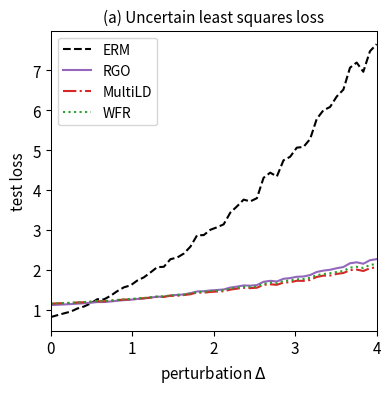

The script that saved this image:
import numpy as np
import matplotlib.pyplot as plt
from scipy.optimize import minimize

# --- 1. 实验设置与参数定义 ---
# 定义问题的维度
DIM_M = 10  # 矩阵 A 的行数
DIM_N = 10  # 矩阵 A 的列数 (theta 的维度)

# 定义训练/测试样本数量
N_TRAIN_SAMPLES = 10
N_TEST_SAMPLES = 1000

# 定义分布偏移的扰动范围
DELTA_MIN = 0.0
DELTA_MAX = 4.0
DELTA_STEPS = 50

# --- DRO 算法超参数 ---
N_EPOCHS = 50 # 外部优化的迭代轮数
LEARNING_RATE = 0.01 # 外部优化 theta 的学习率
LAMBDA_VAL = 1.0 # 正则化参数 lambda
EPSILON = 0.1 # 熵正则化参数 epsilon
GRAD_CLIP_THRESHOLD = 10.0 # 梯度裁剪阈值，防止梯度爆炸

# RGO (算法2) 特定参数
RGO_SMOOTHNESS_L = 0.5 # 假设的损失函数平滑度 L (需满足 LAMBDA_VAL > L/2)

# MultiLD (算法3) 和 WFR (算法4) 特定参数
K_INNER_STEPS = 10  # 内部循环迭代次数 K
INNER_STEP_SIZE = 0.01 # 内部循环步长 eta

# WFR (算法4) 特定参数
M_PARTICLES = 5 # WFR 使用的粒子(样本)数量
WFR_WEIGHT_STEP_SIZE = 0.08 # WFR 权重更新步长 tau

# --- 2. 生成固定的问题实例 ---
np.random.seed(42)
A0 = np.random.randn(DIM_M, DIM_N)
A1 = np.random.randn(DIM_M, DIM_N)
b = np.random.randn(DIM_M)

# --- 3. 数据生成函数 ---
def generate_training_data(n_samples):
    return np.random.uniform(-0.5, 0.5, n_samples)

def generate_test_data(n_samples, delta):
    lower_bound = -0.5 * (1 + delta)
    upper_bound = 0.5 * (1 + delta)
    return np.random.uniform(lower_bound, upper_bound, n_samples)

# --- 4. 核心函数定义 ---
def loss_function(theta, z):
    """ 计算单个样本 z 的损失 f_theta(z) """
    A_z = A0 + z * A1
    residual = A_z @ theta - b
    return np.sum(residual**2)/N_TRAIN_SAMPLES

def loss_grad_theta(theta, z):
    """ 计算损失函数关于 theta 的梯度 nabla_theta f_theta(z) """
    A_z = A0 + z * A1
    residual = A_z @ theta - b
    return 2 * A_z.T @ residual

# --- 5. ERM (经验风险最小化) 实现 ---
def erm_objective_function(theta, xi_samples):
    """ 计算 ERM 的目标函数值（平均损失）"""
    total_loss = np.mean([loss_function(theta, xi) for xi in xi_samples])
    return total_loss

def solve_erm(xi_train_samples):
    """ 使用优化器求解 ERM 问题 """
    initial_theta = np.zeros(DIM_N)
    result = minimize(
        erm_objective_function, initial_theta, args=(xi_train_samples,), method='BFGS')
    if not result.success:
        print("警告: ERM 优化过程可能未收敛。")
    return result.x

# --- 6. RGO (算法2) 实现 ---
def solve_rgo(xi_train_samples):
    """ 使用 RGO 算法求解 Sinkhorn DRO """
    theta = np.zeros(DIM_N)
    
    # f_{lambda, xi}(z) = -f_theta(z)/(lambda*epsilon) + ||z-xi||^2/epsilon
    def rgo_inner_objective(z, xi, current_theta):
        l = loss_function(current_theta, z)
        penalty = np.sum((z - xi)**2)
        return -l / (LAMBDA_VAL * EPSILON) + penalty / EPSILON
    
    for epoch in range(N_EPOCHS):
        grad_accumulator = np.zeros_like(theta)
        for xi in xi_train_samples:
            # Step 1: 找到 z*
            res = minimize(rgo_inner_objective, xi, args=(xi, theta), method='BFGS')
            z_star = res.x

            # Step 2: 拒绝采样
            accepted = False
            while not accepted:
                # 论文要求 lambda > L/2, 确保 2*lambda-L > 0
                variance = (LAMBDA_VAL * EPSILON) / (2 * LAMBDA_VAL - RGO_SMOOTHNESS_L)
                if variance <= 0:
                    print(f"警告: RGO中方差非正 ({variance})。请检查 RGO_SMOOTHNESS_L 和 LAMBDA_VAL。")
                    variance = 1e-6 # 设置一个小的正值以避免崩溃
                
                z_candidate = np.random.normal(z_star, np.sqrt(variance))
                
                f_val_candidate = rgo_inner_objective(z_candidate, xi, theta)
                f_val_star = rgo_inner_objective(z_star, xi, theta)
                
                # 计算接受概率
                log_accept_prob = -f_val_candidate + f_val_star - \
                                  ((np.sum((z_candidate - z_star)**2)) / (2*variance))
                
                if np.log(np.random.rand()) < log_accept_prob:
                    accepted_sample = z_candidate
                    accepted = True
            
            # 计算梯度并累加
            grad_accumulator += loss_grad_theta(theta, accepted_sample)
        
        # 更新 theta (应用梯度裁剪)
        avg_grad = grad_accumulator / len(xi_train_samples)
        grad_norm = np.linalg.norm(avg_grad)
        if grad_norm > GRAD_CLIP_THRESHOLD:
            avg_grad = avg_grad * GRAD_CLIP_THRESHOLD / grad_norm
        theta -= LEARNING_RATE * avg_grad
        
    return theta

# --- 7. Multi-Step Langevin Dynamics (算法3) 实现 ---
def solve_multi_ld(xi_train_samples):
    """ 使用 Multi-step Langevin Dynamics (MultiLD) 求解 Sinkhorn DRO """
    theta = np.zeros(DIM_N)
    
    # f_bar = f_theta(z) - lambda*||z-x||^2
    # grad_z f_bar = grad_z f_theta(z) - 2*lambda*(z-x)
    def f_bar_grad_z(z, xi, current_theta):
        # grad_z f_theta(z) = 2 * (A1*theta)^T * (A(z)*theta - b)
        A1_theta = A1 @ current_theta
        A_z_theta = (A0 + z * A1) @ current_theta
        grad_f = 2 * A1_theta.T @ (A_z_theta - b)
        return grad_f - 2 * LAMBDA_VAL * (z - xi)

    for _ in range(N_EPOCHS):
        grad_accumulator = np.zeros_like(theta)
        for xi in xi_train_samples:
            z_k = xi  # 初始化
            # 内部 K 步迭代
            for _ in range(K_INNER_STEPS):
                noise = np.random.normal(0, 1)
                grad = f_bar_grad_z(z_k, xi, theta)
                z_k += INNER_STEP_SIZE * grad + \
                       np.sqrt(2 * INNER_STEP_SIZE * LAMBDA_VAL * EPSILON) * noise
            
            # 使用生成的对抗样本计算梯度
            grad_accumulator += loss_grad_theta(theta, z_k)
            
        # 更新 theta (应用梯度裁剪)
        avg_grad = grad_accumulator / len(xi_train_samples)
        grad_norm = np.linalg.norm(avg_grad)
        if grad_norm > GRAD_CLIP_THRESHOLD:
            avg_grad = avg_grad * GRAD_CLIP_THRESHOLD / grad_norm
        theta -= LEARNING_RATE * avg_grad
        
    return theta

# --- 8. WFR Flow (算法4) 实现 ---
def solve_wfr(xi_train_samples):
    """ 使用 WFR Flow 求解 Sinkhorn DRO """
    theta = np.zeros(DIM_N)
    
    def f_bar(z, xi, current_theta):
         return loss_function(current_theta, z) - LAMBDA_VAL * np.sum((z-xi)**2)
    
    # f_bar 的梯度与 MultiLD 中相同
    def f_bar_grad_z(z, xi, current_theta):
        A1_theta = A1 @ current_theta
        A_z_theta = (A0 + z * A1) @ current_theta
        grad_f = 2 * A1_theta.T @ (A_z_theta - b)
        return grad_f - 2 * LAMBDA_VAL * (z - xi)

    for _ in range(N_EPOCHS):
        grad_accumulator = np.zeros_like(theta)
        for xi in xi_train_samples:
            # 初始化 m 个粒子和权重
            particles = np.full(M_PARTICLES, xi)
            weights = np.full(M_PARTICLES, 1.0 / M_PARTICLES)
            
            # 内部 K 步迭代
            for _ in range(K_INNER_STEPS):
                for i in range(M_PARTICLES):
                    # 更新粒子位置
                    noise = np.random.normal(0, 1)
                    grad = f_bar_grad_z(particles[i], xi, theta)
                    particles[i] += INNER_STEP_SIZE * grad + \
                                    np.sqrt(2 * INNER_STEP_SIZE * LAMBDA_VAL * EPSILON) * noise
                    
                    # 更新权重
                    f_bar_val = f_bar(particles[i], xi, theta)
                    weights[i] = (weights[i]**(1 - LAMBDA_VAL * EPSILON * WFR_WEIGHT_STEP_SIZE)) * \
                                 np.exp(WFR_WEIGHT_STEP_SIZE * f_bar_val)
                
                # 归一化权重 (增加一个小的 epsilon 防止除以零)
                sum_weights = np.sum(weights)
                if sum_weights > 1e-8:
                    weights /= sum_weights
                else:
                    weights = np.full(M_PARTICLES, 1.0 / M_PARTICLES)

            # 使用加权梯度
            weighted_grad = np.sum([w * loss_grad_theta(theta, z) for w, z in zip(weights, particles)], axis=0)
            grad_accumulator += weighted_grad
        
        # 更新 theta (应用梯度裁剪)
        avg_grad = grad_accumulator / len(xi_train_samples)
        grad_norm = np.linalg.norm(avg_grad)
        if grad_norm > GRAD_CLIP_THRESHOLD:
            avg_grad = avg_grad * GRAD_CLIP_THRESHOLD / grad_norm
        theta -= LEARNING_RATE * avg_grad
        
    return theta

# --- 9. 实验执行与评估 ---
def run_experiment():
    """ 执行完整的实验流程 """
    xi_train = generate_training_data(N_TRAIN_SAMPLES)
    
    print("正在求解 ERM 模型...")
    theta_erm = solve_erm(xi_train)
    print("正在求解 RGO 模型...")
    theta_rgo = solve_rgo(xi_train)
    print("正在求解 MultiLD 模型...")
    theta_multi_ld = solve_multi_ld(xi_train)
    print("正在求解 WFR 模型...")
    theta_wfr = solve_wfr(xi_train)
    print("所有模型求解完成。")

    delta_values = np.linspace(DELTA_MIN, DELTA_MAX, DELTA_STEPS)
    results = {'ERM': [], 'RGO': [], 'MultiLD': [], 'WFR': []}
    models = {'ERM': theta_erm, 'RGO': theta_rgo, 'MultiLD': theta_multi_ld, 'WFR': theta_wfr}

    print("正在评估所有模型...")
    for delta in delta_values:
        xi_test = generate_test_data(N_TEST_SAMPLES, delta)
        for name, theta in models.items():
            test_loss = erm_objective_function(theta, xi_test)
            results[name].append(test_loss)
            
    print("评估完成。")
    return delta_values, results

# --- 10. 结果可视化 ---
def plot_results(delta_values, results):
    """ 绘制所有模型损失随扰动 delta 变化的曲线 """
    fig, ax = plt.subplots(figsize=(4, 4), dpi=300)

    styles = {
        'ERM': {'color': 'k', 'linestyle': '--', 'label': 'ERM'},
        'RGO': {'color': '#9467bd', 'linestyle': '-', 'label': 'RGO'}, # purple
        'MultiLD': {'color': '#d62728', 'linestyle': '-.', 'label': 'MultiLD'}, # red
        'WFR': {'color': '#2ca02c', 'linestyle': ':', 'label': 'WFR'}, # green
    }
    
    for name, losses in results.items():
        ax.plot(delta_values, losses, linewidth=1.5, **styles[name])

    ax.set_title('(a) Uncertain least squares loss', fontsize=11)
    ax.set_xlabel('perturbation $\Delta$', fontsize=11)
    ax.set_ylabel('test loss', fontsize=11)
    ax.tick_params(axis='both', which='major', labelsize=11)
    for spine in ax.spines.values():
        spine.set_linewidth(0.75)
    ax.set_xlim(0, 4)
    ax.grid(False)
    ax.legend(fontsize=10)
    plt.tight_layout()
    plt.savefig('uncertain_least_squares_results.png', dpi=300)
    plt.show()

# --- 主程序入口 ---
if __name__ == '__main__':
    # 捕获并忽略浮点数警告，因为梯度裁剪会处理这些问题
    with np.errstate(all='ignore'):
        delta_vals, all_results = run_experiment()
        plot_results(delta_vals, all_results)

